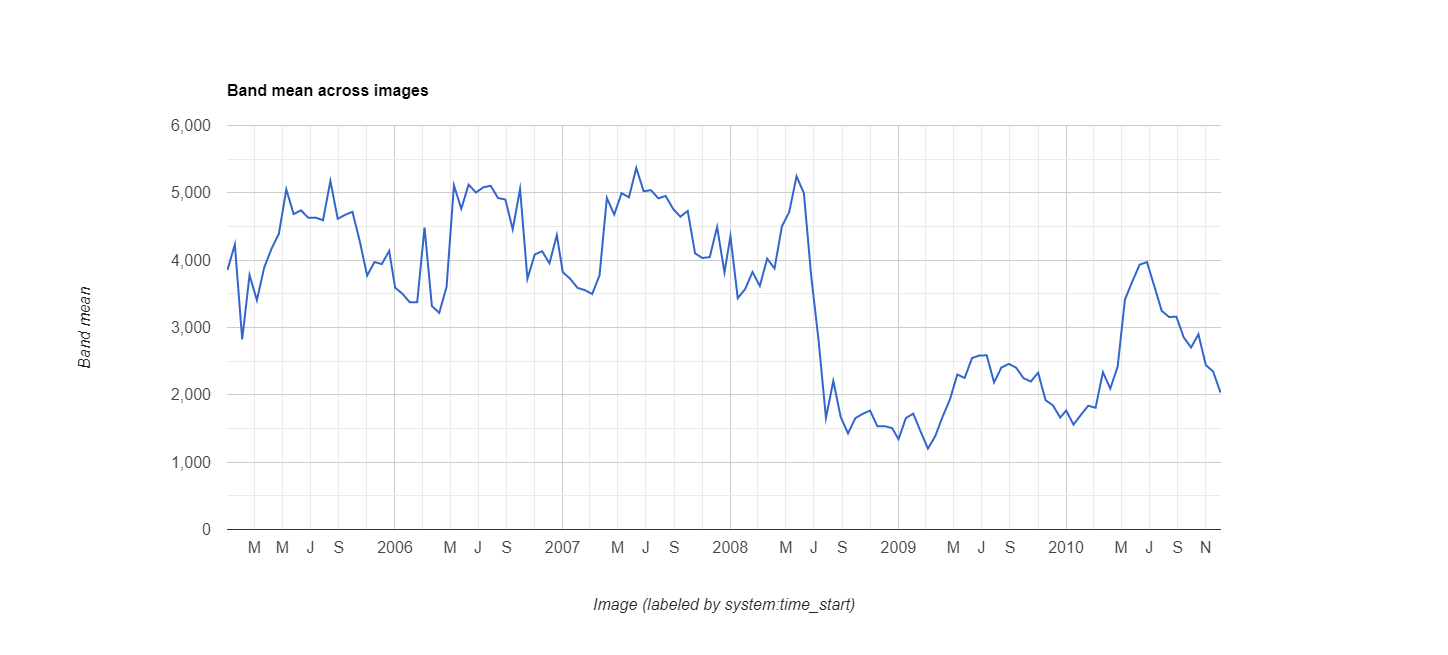

The table this chart was drawn from, first rows:
datetime, EVI, label1, label2
2005/1/1, 0.3855, 0, 0
2005/1/17, 0.4234, 0, 0
2005/2/2, 0.2823, 0, 0
2005/2/18, 0.3779, 0, 0
2005/3/6, 0.3405, 0, 0
2005/3/22, 0.3893, 0, 0
2005/4/7, 0.4172, 0, 0
2005/4/23, 0.4395, 0, 0
2005/5/9, 0.5051, 0, 0
2005/5/25, 0.4685, 0, 0
2005/6/10, 0.474, 0, 0
2005/6/26, 0.4629, 0, 0
2005/7/12, 0.4632, 0, 0
2005/7/28, 0.4593, 0, 0
2005/8/13, 0.5176, 0, 0
2005/8/29, 0.4613, 0, 0
2005/9/14, 0.4673, 0, 0
2005/9/30, 0.4718, 0, 0
2005/10/16, 0.4282, 0, 0
2005/11/1, 0.3771, 0, 0
2005/11/17, 0.3972, 0, 0
2005/12/3, 0.3942, 0, 0
2005/12/19, 0.4137, 0, 0
2006/1/1, 0.3592, 0, 0
2006/1/17, 0.35, 0, 0
2006/2/2, 0.3374, 0, 0
2006/2/18, 0.3375, 0, 0
2006/3/6, 0.4485, 0, 0
2006/3/22, 0.3319, 0, 0
2006/4/7, 0.3217, 0, 0
2006/4/23, 0.3605, 0, 0
2006/5/9, 0.5112, 0, 0
2006/5/25, 0.4763, 0, 0
2006/6/10, 0.5122, 0, 0
2006/6/26, 0.5004, 0, 0
2006/7/12, 0.5082, 0, 0
2006/7/28, 0.5104, 0, 0
2006/8/13, 0.4923, 0, 0
2006/8/29, 0.49, 0, 0
2006/9/14, 0.4457, 0, 0
2006/9/30, 0.5058, 0, 0
2006/10/16, 0.3722, 0, 0
2006/11/1, 0.4085, 0, 0
2006/11/17, 0.4133, 0, 0
2006/12/3, 0.3953, 0, 0
2006/12/19, 0.4373, 0, 0
2007/1/1, 0.3822, 0, 0
2007/1/17, 0.3724, 0, 0
2007/2/2, 0.3589, 0, 0
2007/2/18, 0.3555, 0, 0
2007/3/6, 0.3497, 0, 0
2007/3/22, 0.3774, 0, 0
2007/4/7, 0.4924, 0, 0
2007/4/23, 0.4678, 0, 0
2007/5/9, 0.4995, 0, 0
2007/5/25, 0.4933, 0, 0
2007/6/10, 0.5369, 0, 0
2007/6/26, 0.5024, 0, 0
2007/7/12, 0.5039, 0, 0
2007/7/28, 0.4918, 0, 0
... 78 more rows
